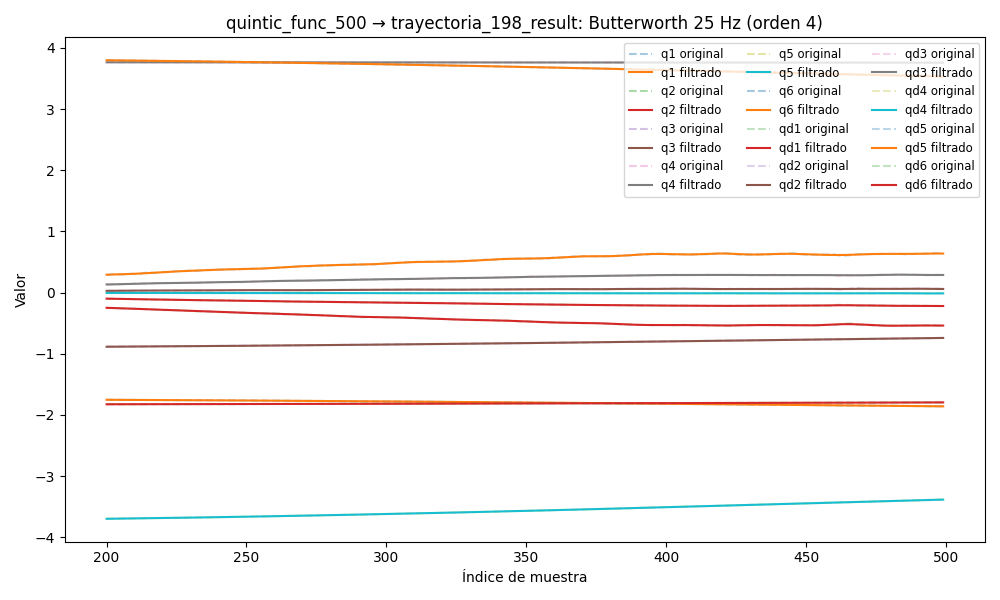

Values plotted in this chart, from the file beside it:
timestamp, q1, q2, q3, q4, q5, q6, qd1, qd2, qd3, qd4, qd5, qd6, tau1, tau2, tau3, tau4, tau5, tau6
1749044714, -1.736, -1.83, -0.9064, 3.765, -3.745, 3.838, 0.0007564, -0.0004269, 0.0005908, -0.001277, 0.002604, -0.001866, -0.09897, 0.7015, 0.901, 0.3022, 0.276, 0.05588
1749044714, -1.736, -1.83, -0.9064, 3.765, -3.745, 3.838, 0.000693, -0.0005744, 0.0005607, -0.001247, 0.00245, -0.001675, -0.0973, 0.6841, 0.9049, 0.3003, 0.2901, 0.03533
1749044714, -1.736, -1.83, -0.9064, 3.765, -3.745, 3.838, 0.0006304, -0.0007199, 0.000531, -0.001217, 0.002294, -0.001488, -0.1049, 0.6667, 0.9071, 0.3063, 0.2946, 0.03988
1749044714, -1.736, -1.83, -0.9064, 3.765, -3.745, 3.838, 0.00057, -0.0008626, 0.0005018, -0.001187, 0.002136, -0.001309, -0.1187, 0.693, 0.9129, 0.3022, 0.3013, 0.03655
1749044714, -1.736, -1.83, -0.9064, 3.765, -3.745, 3.838, 0.000513, -0.001001, 0.0004732, -0.001155, 0.001977, -0.001141, -0.1192, 0.6782, 0.9082, 0.3111, 0.2983, 0.05424
1749044714, -1.736, -1.83, -0.9064, 3.765, -3.745, 3.838, 0.0004605, -0.001135, 0.0004452, -0.001122, 0.001819, -0.0009869, -0.1058, 0.6804, 0.9096, 0.2971, 0.2901, 0.05693
1749044714, -1.736, -1.83, -0.9064, 3.765, -3.745, 3.838, 0.0004134, -0.001261, 0.0004177, -0.001086, 0.001662, -0.0008488, -0.109, 0.6986, 0.9143, 0.3098, 0.3006, 0.04921
1749044714, -1.736, -1.83, -0.9064, 3.765, -3.745, 3.838, 0.0003724, -0.001378, 0.0003908, -0.001049, 0.001509, -0.0007276, -0.1001, 0.7003, 0.8986, 0.2986, 0.3043, 0.047
1749044714, -1.736, -1.83, -0.9064, 3.765, -3.745, 3.838, 0.0003377, -0.001485, 0.0003644, -0.00101, 0.001362, -0.000624, -0.1239, 0.6921, 0.9207, 0.3114, 0.2953, 0.03423
1749044714, -1.736, -1.83, -0.9064, 3.765, -3.745, 3.838, 0.0003096, -0.00158, 0.0003386, -0.0009681, 0.001225, -0.0005378, -0.1252, 0.6848, 0.9138, 0.3011, 0.2909, 0.0405
1749044714, -1.736, -1.83, -0.9064, 3.765, -3.745, 3.838, 0.000288, -0.001662, 0.0003134, -0.000925, 0.001099, -0.0004688, -0.1452, 0.6815, 0.9249, 0.3033, 0.2961, 0.02835
1749044714, -1.736, -1.83, -0.9064, 3.765, -3.745, 3.838, 0.0002722, -0.001732, 0.0002893, -0.0008806, 0.0009894, -0.0004162, -0.1662, 0.6957, 0.9064, 0.3073, 0.3133, 0.05509
1749044714, -1.736, -1.83, -0.9064, 3.765, -3.745, 3.838, 0.0002616, -0.001789, 0.0002668, -0.0008352, 0.0008972, -0.0003796, -0.1414, 0.7012, 0.9195, 0.3169, 0.2946, 0.05447
1749044714, -1.736, -1.83, -0.9064, 3.765, -3.745, 3.838, 0.000255, -0.001836, 0.0002464, -0.0007892, 0.0008248, -0.0003582, -0.1402, 0.7044, 0.9171, 0.3116, 0.2751, 0.0412
1749044714, -1.736, -1.83, -0.9064, 3.765, -3.745, 3.838, 0.0002511, -0.001876, 0.000229, -0.000743, 0.0007736, -0.000351, -0.1574, 0.7076, 0.9159, 0.3213, 0.2998, 0.0384
1749044714, -1.736, -1.83, -0.9064, 3.765, -3.745, 3.838, 0.000248, -0.001911, 0.0002154, -0.0006971, 0.0007436, -0.0003569, -0.1602, 0.6771, 0.9174, 0.3262, 0.2916, 0.04123
1749044714, -1.736, -1.83, -0.9064, 3.765, -3.745, 3.838, 0.0002436, -0.001946, 0.0002064, -0.0006518, 0.0007333, -0.0003744, -0.1658, 0.7006, 0.9152, 0.3247, 0.2804, 0.05067
1749044714, -1.736, -1.83, -0.9064, 3.765, -3.745, 3.838, 0.0002353, -0.001983, 0.0002028, -0.0006073, 0.0007398, -0.0004011, -0.1499, 0.6596, 0.8954, 0.3141, 0.2841, 0.07092
1749044714, -1.736, -1.83, -0.9064, 3.765, -3.745, 3.838, 0.0002205, -0.002025, 0.0002049, -0.0005639, 0.0007582, -0.000434, -0.1693, 0.6758, 0.8949, 0.3385, 0.2789, 0.06511
1749044714, -1.736, -1.83, -0.9064, 3.765, -3.745, 3.838, 0.0001961, -0.002072, 0.0002127, -0.0005217, 0.0007818, -0.0004692, -0.1597, 0.6767, 0.9015, 0.3214, 0.2774, 0.06661
1749044714, -1.736, -1.83, -0.9064, 3.765, -3.745, 3.838, 0.0001589, -0.002124, 0.0002256, -0.0004807, 0.0008023, -0.0005017, -0.1854, 0.6959, 0.9049, 0.3254, 0.2931, 0.05386
1749044714, -1.736, -1.83, -0.9064, 3.765, -3.745, 3.838, 0.0001058, -0.002178, 0.0002426, -0.000441, 0.0008103, -0.0005258, -0.1472, 0.69, 0.9084, 0.3381, 0.2685, 0.04847
1749044714, -1.736, -1.83, -0.9064, 3.765, -3.745, 3.838, 3.3831608378097874e-05, -0.002229, 0.0002616, -0.0004025, 0.0007958, -0.0005352, -0.1745, 0.6731, 0.8959, 0.337, 0.2901, 0.07327
1749044714, -1.736, -1.83, -0.9064, 3.765, -3.745, 3.838, -5.9903096829672256e-05, -0.002273, 0.0002802, -0.0003652, 0.0007493, -0.0005235, -0.1783, 0.6805, 0.8918, 0.3302, 0.2804, 0.07297
1749044714, -1.736, -1.83, -0.9064, 3.765, -3.745, 3.838, -0.0001778, -0.002303, 0.0002951, -0.0003292, 0.0006629, -0.0004849, -0.1689, 0.6798, 0.9108, 0.3332, 0.2796, 0.07508
1749044714, -1.736, -1.83, -0.9064, 3.765, -3.745, 3.838, -0.0003219, -0.002312, 0.0003027, -0.0002946, 0.0005315, -0.0004149, -0.172, 0.6669, 0.8975, 0.3344, 0.2707, 0.08365
1749044714, -1.736, -1.83, -0.9064, 3.765, -3.745, 3.838, -0.0004939, -0.002297, 0.0002995, -0.0002614, 0.0003542, -0.0003115, -0.1736, 0.6549, 0.8889, 0.3466, 0.2714, 0.07815
1749044714, -1.736, -1.83, -0.9064, 3.765, -3.745, 3.838, -0.0006948, -0.002252, 0.0002819, -0.00023, 0.0001355, -0.0001755, -0.208, 0.693, 0.8653, 0.3411, 0.2714, 0.0698
1749044714, -1.736, -1.83, -0.9064, 3.765, -3.745, 3.838, -0.0009258, -0.002177, 0.0002474, -0.0002007, -0.0001134, -1.2084960135328944e-05, -0.2047, 0.7222, 0.8872, 0.3421, 0.2572, 0.07827
1749044714, -1.736, -1.83, -0.9064, 3.765, -3.745, 3.838, -0.001188, -0.002071, 0.0001945, -0.0001737, -0.0003742, 0.0001691, -0.2239, 0.7242, 0.8748, 0.3364, 0.2483, 0.07043
1749044714, -1.736, -1.83, -0.9064, 3.765, -3.745, 3.838, -0.001482, -0.001938, 0.0001236, -0.0001493, -0.0006213, 0.0003532, -0.2038, 0.7102, 0.8714, 0.3366, 0.2423, 0.0957
1749044714, -1.736, -1.83, -0.9064, 3.765, -3.745, 3.838, -0.00181, -0.001783, 3.744041716816467e-05, -0.0001279, -0.0008222, 0.0005204, -0.2341, 0.7044, 0.8755, 0.3373, 0.2363, 0.07789
1749044714, -1.736, -1.83, -0.9064, 3.765, -3.745, 3.838, -0.002175, -0.001612, -5.8589006333714455e-05, -0.0001095, -0.0009389, 0.0006464, -0.2364, 0.7031, 0.8702, 0.3296, 0.2445, 0.08538
1749044714, -1.736, -1.83, -0.9065, 3.765, -3.745, 3.838, -0.002577, -0.001432, -0.0001561, -9.408771354316368e-05, -0.0009302, 0.0007032, -0.2361, 0.7095, 0.8693, 0.3545, 0.2386, 0.08685
1749044714, -1.736, -1.83, -0.9065, 3.765, -3.745, 3.838, -0.00302, -0.001251, -0.0002439, -8.162450121334935e-05, -0.0007543, 0.0006614, -0.2741, 0.7302, 0.8707, 0.3389, 0.2512, 0.0671
1749044714, -1.736, -1.83, -0.9065, 3.765, -3.745, 3.838, -0.003505, -0.001075, -0.0003078, -7.183477547940215e-05, -0.0003727, 0.0004917, -0.2857, 0.7333, 0.8856, 0.34, 0.2699, 0.07066
1749044714, -1.736, -1.83, -0.9065, 3.765, -3.745, 3.838, -0.004032, -0.0009108, -0.0003314, -6.438914217266947e-05, 0.0002466, 0.0001677, -0.2887, 0.7557, 0.8985, 0.3464, 0.2894, 0.06334
1749044714, -1.736, -1.83, -0.9065, 3.765, -3.745, 3.838, -0.0046, -0.0007624, -0.0002971, -5.8903153694634915e-05, 0.001124, -0.0003316, -0.2978, 0.7604, 0.9002, 0.3497, 0.2991, 0.03754
1749044714, -1.736, -1.83, -0.9065, 3.765, -3.745, 3.838, -0.005207, -0.0006331, -0.0001867, -5.4976259095088534e-05, 0.002268, -0.001019, -0.2836, 0.7535, 0.9211, 0.3536, 0.3155, 0.03151
1749044714, -1.736, -1.83, -0.9065, 3.765, -3.745, 3.838, -0.005848, -0.0005244, 1.6547622679404277e-05, -5.222958930571354e-05, 0.003667, -0.001898, -0.2891, 0.7586, 0.9358, 0.3625, 0.3315, 0.01411
1749044714, -1.736, -1.83, -0.9065, 3.765, -3.745, 3.838, -0.006518, -0.0004362, 0.0003274, -5.033825269462587e-05, 0.005294, -0.002959, -0.296, 0.778, 0.9486, 0.3454, 0.3495, 0.00245
1749044714, -1.736, -1.83, -0.9065, 3.765, -3.745, 3.838, -0.007211, -0.0003671, 0.0007564, -4.9054773830089926e-05, 0.007105, -0.004183, -0.3242, 0.7981, 0.9651, 0.3549, 0.3711, -0.008284
1749044714, -1.736, -1.83, -0.9065, 3.765, -3.745, 3.838, -0.007921, -0.0003147, 0.001309, -4.822143544769164e-05, 0.009041, -0.00554, -0.2937, 0.7991, 0.9838, 0.3489, 0.38, -0.02327
1749044714, -1.736, -1.83, -0.9064, 3.765, -3.745, 3.838, -0.008641, -0.0002757, 0.001986, -4.777047461689383e-05, 0.01103, -0.006991, -0.2966, 0.7871, 1.012, 0.3622, 0.39, -0.001014
1749044714, -1.736, -1.83, -0.9064, 3.765, -3.745, 3.838, -0.009362, -0.0002465, 0.00278, -4.771226211484107e-05, 0.013, -0.008494, -0.3088, 0.7851, 0.9883, 0.3627, 0.4107, -0.02091
1749044714, -1.736, -1.83, -0.9064, 3.765, -3.745, 3.838, -0.01008, -0.0002231, 0.003678, -4.81127042723725e-05, 0.01489, -0.01001, -0.2911, 0.7998, 0.995, 0.3644, 0.4287, -0.02347
1749044714, -1.736, -1.83, -0.9064, 3.765, -3.745, 3.838, -0.01078, -0.000202, 0.004662, -4.90621087345218e-05, 0.01661, -0.01149, -0.258, 0.8126, 1.02, 0.3564, 0.4255, -0.03924
1749044714, -1.736, -1.83, -0.9064, 3.765, -3.745, 3.838, -0.01147, -0.0001799, 0.00571, -5.063861604177313e-05, 0.01814, -0.01292, -0.3044, 0.8021, 1.047, 0.347, 0.4139, -0.04248
1749044714, -1.736, -1.83, -0.9064, 3.765, -3.745, 3.838, -0.01213, -0.0001539, 0.006796, -5.2869984044115e-05, 0.01943, -0.01426, -0.2649, 0.8159, 1.067, 0.347, 0.4199, -0.04098
1749044714, -1.736, -1.83, -0.9064, 3.765, -3.745, 3.838, -0.01275, -0.0001218, 0.007893, -5.5697983593190686e-05, 0.02048, -0.01553, -0.2901, 0.8486, 1.067, 0.3589, 0.4125, -0.0483
1749044714, -1.736, -1.83, -0.9064, 3.765, -3.745, 3.838, -0.01333, -8.197203679775277e-05, 0.008974, -5.8949877391068396e-05, 0.02129, -0.01673, -0.2901, 0.8486, 1.067, 0.3589, 0.4125, -0.0483
1749044714, -1.736, -1.83, -0.9064, 3.765, -3.745, 3.838, -0.01386, -3.320320165215522e-05, 0.01002, -6.232136239421245e-05, 0.02192, -0.01787, -0.2837, 0.8706, 1.056, 0.3502, 0.4045, -0.04677
1749044714, -1.736, -1.83, -0.9063, 3.765, -3.745, 3.838, -0.01433, 2.5231343063436924e-05, 0.011, -6.537491617398347e-05, 0.02241, -0.01899, -0.297, 0.9007, 1.085, 0.3627, 0.4321, -0.04161
1749044714, -1.736, -1.83, -0.9063, 3.765, -3.745, 3.838, -0.01474, 9.38213781432941e-05, 0.0119, -6.755666107884313e-05, 0.02282, -0.02012, -0.3028, 0.8987, 1.113, 0.3497, 0.4339, -0.0865
1749044714, -1.736, -1.83, -0.9063, 3.765, -3.745, 3.838, -0.01508, 0.0001729, 0.01272, -6.823361672620226e-05, 0.02323, -0.0213, -0.3114, 0.9178, 1.088, 0.3472, 0.4407, -0.07475
1749044714, -1.736, -1.83, -0.9063, 3.765, -3.744, 3.838, -0.01534, 0.000263, 0.01346, -6.675154466023053e-05, 0.02371, -0.02256, -0.2978, 0.9263, 1.076, 0.3505, 0.4467, -0.07057
1749044714, -1.736, -1.83, -0.9062, 3.765, -3.744, 3.838, -0.01554, 0.0003647, 0.01411, -6.251154124056551e-05, 0.02432, -0.02392, -0.2747, 0.9245, 1.088, 0.3406, 0.4596, -0.0897
1749044714, -1.736, -1.83, -0.9062, 3.765, -3.744, 3.838, -0.01567, 0.0004787, 0.0147, -5.506121089846436e-05, 0.02512, -0.0254, -0.3176, 0.9272, 1.099, 0.3368, 0.4912, -0.09626
1749044714, -1.736, -1.83, -0.9062, 3.765, -3.744, 3.838, -0.01574, 0.0006065, 0.01522, -4.4193817157796936e-05, 0.02616, -0.02701, -0.2985, 0.9561, 1.13, 0.3512, 0.4849, -0.1059
1749044714, -1.736, -1.83, -0.9062, 3.765, -3.744, 3.838, -0.01577, 0.0007498, 0.01571, -3.0046483589439282e-05, 0.02745, -0.02873, -0.3017, 0.9555, 1.11, 0.3396, 0.4939, -0.1188
... 5,356 more rows
